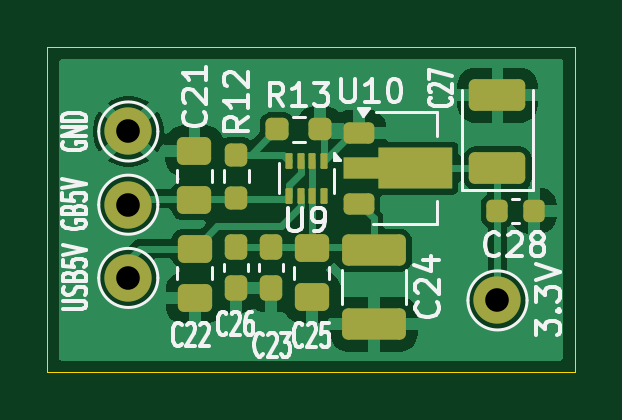
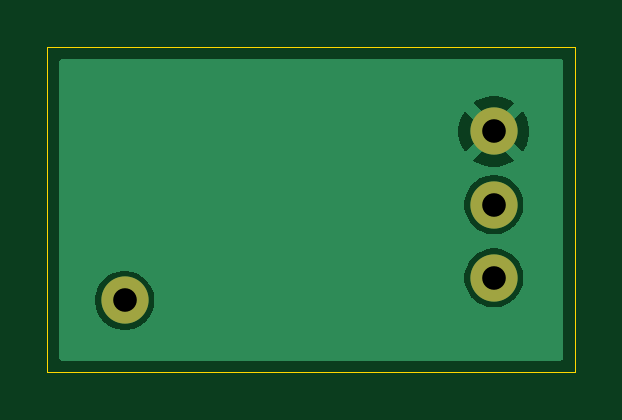
Circuit board: 11 layer files. Board 22.3 x 13.8 mm.
- bottom_copper: power_mux_board-B_Cu.gbr (7682 bytes)
- bottom_mask: power_mux_board-B_Mask.gbr (668 bytes)
- paste: power_mux_board-B_Paste.gbr (460 bytes)
- bottom_silk: power_mux_board-B_Silkscreen.gbr (461 bytes)
- outline: power_mux_board-Edge_Cuts.gbr (617 bytes)
- top_copper: power_mux_board-F_Cu.gbr (34006 bytes)
- top_mask: power_mux_board-F_Mask.gbr (3592 bytes)
- paste: power_mux_board-F_Paste.gbr (3369 bytes)
- top_silk: power_mux_board-F_Silkscreen.gbr (33834 bytes)
- drill: power_mux_board-NPTH.drl (264 bytes)
- drill: power_mux_board-PTH.drl (385 bytes)

=== bottom_copper: power_mux_board-B_Cu.gbr (7682 bytes, source omitted) ===
=== bottom_mask: power_mux_board-B_Mask.gbr ===
%TF.GenerationSoftware,KiCad,Pcbnew,10.0.6*%
%TF.CreationDate,2026-09-22T13:19:03+03:00*%
%TF.ProjectId,power_mux_board,706f7765-725f-46d7-9578-5f626f617264,rev?*%
%TF.SameCoordinates,Original*%
%TF.FileFunction,Soldermask,Bot*%
%TF.FilePolarity,Negative*%
%FSLAX46Y46*%
G04 Gerber Fmt 4.6, Leading zero omitted, Abs format (unit mm)*
G04 Created by KiCad (PCBNEW 10.0.6) date 2026-09-22 13:19:03*
%MOMM*%
%LPD*%
G01*
G04 APERTURE LIST*
%ADD10C,2.000000*%
G04 APERTURE END LIST*
D10*
%TO.C,GB5V*%
X142160000Y-101350000D03*
%TD*%
%TO.C,GND*%
X142160000Y-98250000D03*
%TD*%
%TO.C,USB5V*%
X142160000Y-104450000D03*
%TD*%
%TO.C,3.3V*%
X157789025Y-105401955D03*
%TD*%
M02*

=== paste: power_mux_board-B_Paste.gbr ===
%TF.GenerationSoftware,KiCad,Pcbnew,10.0.6*%
%TF.CreationDate,2026-09-22T13:19:03+03:00*%
%TF.ProjectId,power_mux_board,706f7765-725f-46d7-9578-5f626f617264,rev?*%
%TF.SameCoordinates,Original*%
%TF.FileFunction,Paste,Bot*%
%TF.FilePolarity,Positive*%
%FSLAX46Y46*%
G04 Gerber Fmt 4.6, Leading zero omitted, Abs format (unit mm)*
G04 Created by KiCad (PCBNEW 10.0.6) date 2026-09-22 13:19:03*
%MOMM*%
%LPD*%
G01*
G04 APERTURE LIST*
G04 APERTURE END LIST*
M02*

=== bottom_silk: power_mux_board-B_Silkscreen.gbr ===
%TF.GenerationSoftware,KiCad,Pcbnew,10.0.6*%
%TF.CreationDate,2026-09-22T13:19:03+03:00*%
%TF.ProjectId,power_mux_board,706f7765-725f-46d7-9578-5f626f617264,rev?*%
%TF.SameCoordinates,Original*%
%TF.FileFunction,Legend,Bot*%
%TF.FilePolarity,Positive*%
%FSLAX46Y46*%
G04 Gerber Fmt 4.6, Leading zero omitted, Abs format (unit mm)*
G04 Created by KiCad (PCBNEW 10.0.6) date 2026-09-22 13:19:03*
%MOMM*%
%LPD*%
G01*
G04 APERTURE LIST*
G04 APERTURE END LIST*
M02*

=== outline: power_mux_board-Edge_Cuts.gbr ===
%TF.GenerationSoftware,KiCad,Pcbnew,10.0.6*%
%TF.CreationDate,2026-09-22T13:19:03+03:00*%
%TF.ProjectId,power_mux_board,706f7765-725f-46d7-9578-5f626f617264,rev?*%
%TF.SameCoordinates,Original*%
%TF.FileFunction,Profile,NP*%
%FSLAX46Y46*%
G04 Gerber Fmt 4.6, Leading zero omitted, Abs format (unit mm)*
G04 Created by KiCad (PCBNEW 10.0.6) date 2026-09-22 13:19:03*
%MOMM*%
%LPD*%
G01*
G04 APERTURE LIST*
%TA.AperFunction,Profile*%
%ADD10C,0.050000*%
%TD*%
G04 APERTURE END LIST*
D10*
X138729025Y-94661955D02*
X161059025Y-94661955D01*
X161059025Y-108451955D01*
X138729025Y-108451955D01*
X138729025Y-94661955D01*
M02*

=== top_copper: power_mux_board-F_Cu.gbr (34006 bytes, source omitted) ===
=== top_mask: power_mux_board-F_Mask.gbr (3592 bytes, source withheld) ===
=== paste: power_mux_board-F_Paste.gbr (3369 bytes, source withheld) ===
=== top_silk: power_mux_board-F_Silkscreen.gbr (33834 bytes, source omitted) ===
=== drill: power_mux_board-NPTH.drl ===
M48
; DRILL file KiCad 10.0.6 date 2026-09-22T13:19:00
; FORMAT={-:-/ absolute / metric / decimal}
; #@! TF.CreationDate,2026-09-22T13:19:00+03:00
; #@! TF.GenerationSoftware,Kicad,Pcbnew,10.0.6
; #@! TF.FileFunction,NonPlated,1,2,NPTH
FMAT,2
METRIC
%
G90
G05
M30

=== drill: power_mux_board-PTH.drl ===
M48
; DRILL file KiCad 10.0.6 date 2026-09-22T13:19:00
; FORMAT={-:-/ absolute / metric / decimal}
; #@! TF.CreationDate,2026-09-22T13:19:00+03:00
; #@! TF.GenerationSoftware,Kicad,Pcbnew,10.0.6
; #@! TF.FileFunction,Plated,1,2,PTH
FMAT,2
METRIC
; #@! TA.AperFunction,Plated,PTH,ComponentDrill
T1C1.000
%
G90
G05
T1
X142.16Y-98.25
X142.16Y-101.35
X142.16Y-104.45
X157.789Y-105.402
M30
